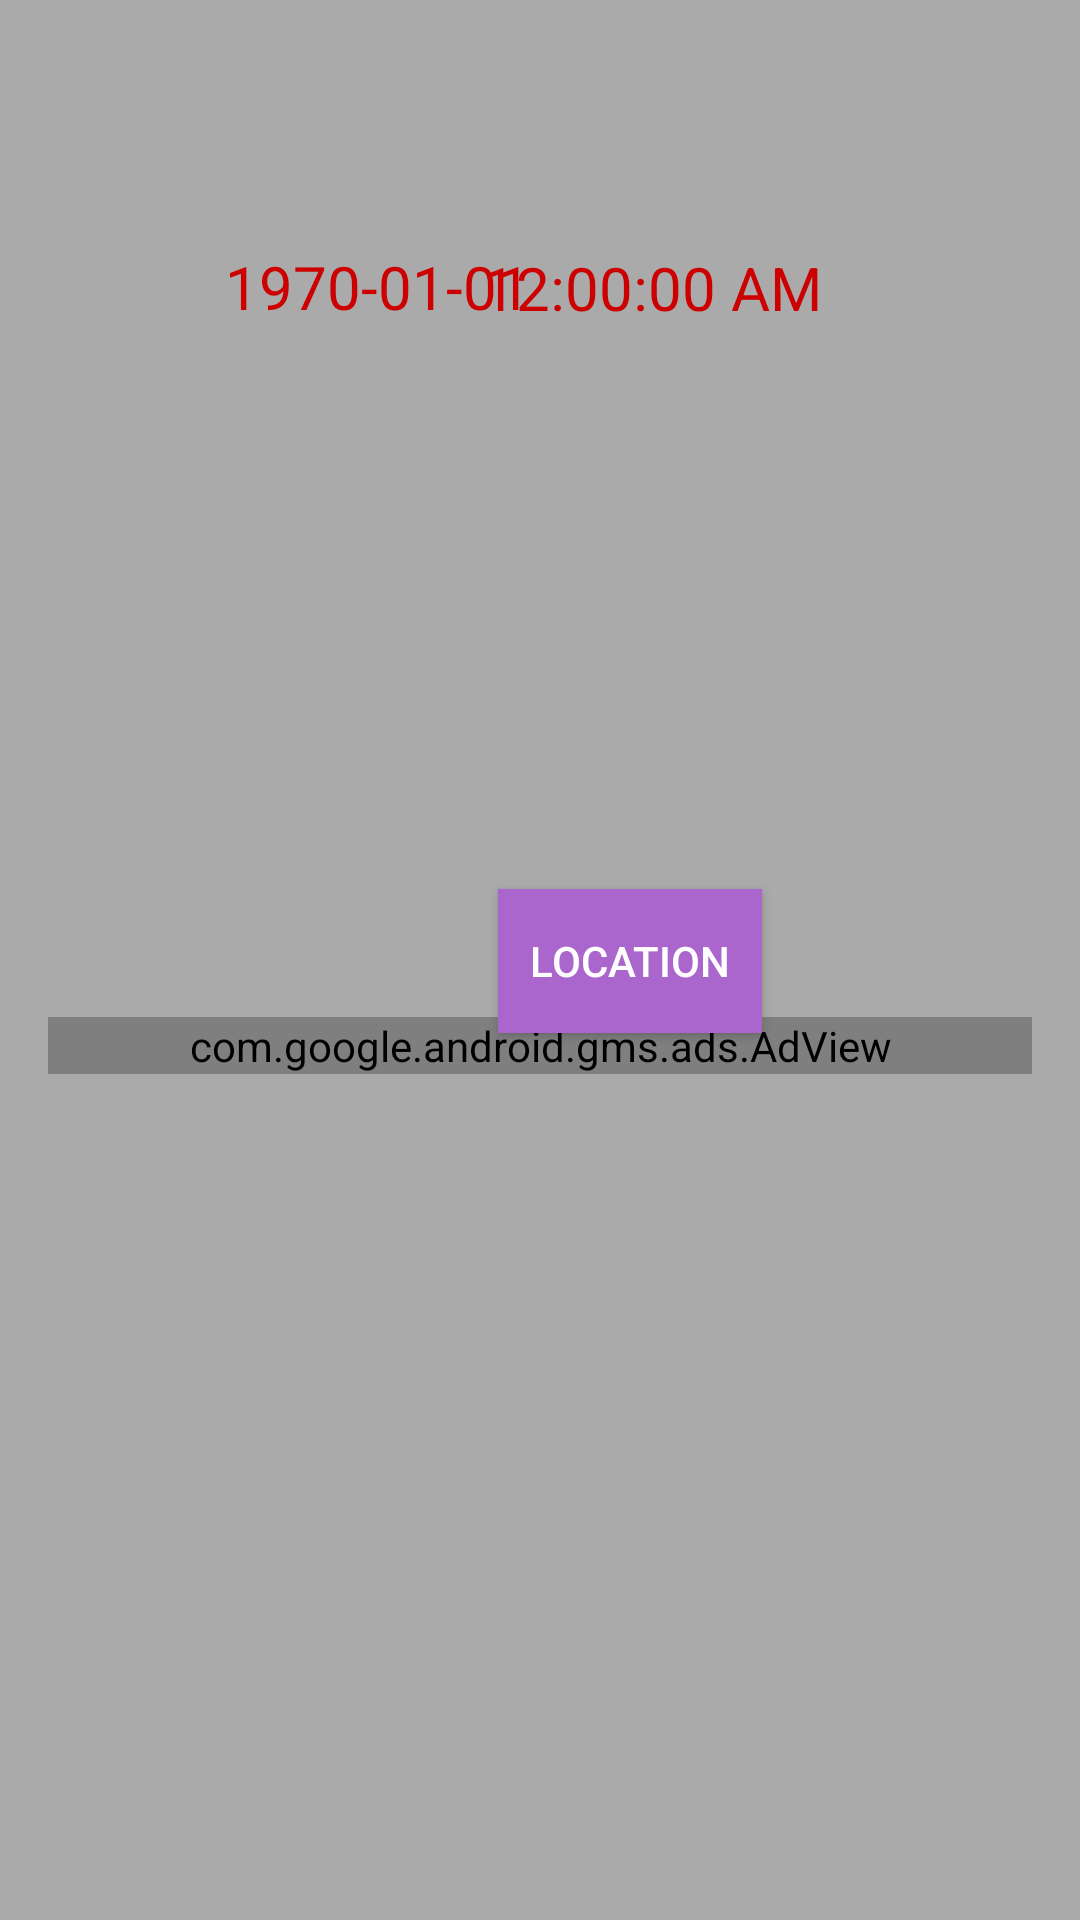

Write the Android layout XML for this screen, with the resource values it uses.
<!-- AndroidManifest.xml: application theme Theme.AppCompat.NoActionBar -->
<!-- res/layout/fragment_m4f.xml -->
<?xml version="1.0" encoding="utf-8"?>
    <RelativeLayout xmlns:android="http://schemas.android.com/apk/res/android"
        xmlns:ads="http://schemas.android.com/apk/res-auto"

        android:layout_width="match_parent"
        android:layout_height="match_parent"
        android:padding="16dp"
        android:background="@android:color/darker_gray">
    

    <TextClock
        android:id="@+id/textClockDate"
        android:layout_width="wrap_content"
        android:layout_height="wrap_content"
        android:layout_marginLeft="59dp"

        android:layout_marginTop="66dp"

        android:format12Hour="yyyy-MM-dd"
        android:textColor="@android:color/holo_red_dark"
        android:textSize="20sp" />

    <TextClock
        android:id="@+id/textClockTime"
        android:layout_width="wrap_content"
        android:layout_height="wrap_content"
        android:layout_below="@id/textClockDate"
        android:layout_alignParentEnd="true"
        android:layout_marginTop="-27dp"
        android:layout_marginEnd="70dp"
        android:format12Hour="hh:mm:ss a"
        android:textColor="@android:color/holo_red_dark"
        android:textSize="20sp" />

    <Button
        android:id="@+id/buttonLocation"
        android:layout_width="wrap_content"
        android:layout_height="wrap_content"
        android:layout_below="@id/textClockTime"
        android:layout_marginTop="187dp"
        android:layout_marginStart="150dp"
        android:background="@android:color/holo_purple"
        android:text="@string/location"
        android:textColor="@android:color/white" />

    <com.google.android.gms.ads.AdView
        android:id="@+id/adView"
        android:layout_width="match_parent"
        android:layout_height="wrap_content"
        android:layout_alignParentBottom="true"
        android:layout_marginBottom="266dp"
        ads:adSize="BANNER"
        ads:adUnitId="ca-app-pub-3940256099942544/6300978111" />

</RelativeLayout>
<!-- resources referenced by this layout -->
<resources>
  <string name="location">Location</string>
</resources>
